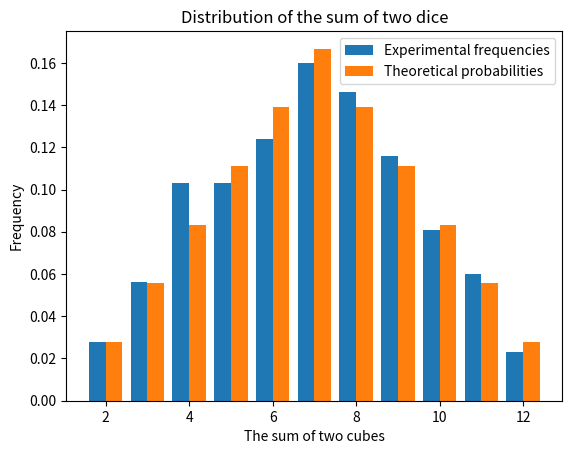

The matplotlib source for this figure:
import numpy as np
import matplotlib.pyplot as plt
from scipy.stats import chisquare

# Моделюємо підкидання двох кубиків
def simulate_two_dice_rolls(n_rolls):
    dice1 = np.random.randint(1, 7, size=n_rolls)
    dice2 = np.random.randint(1, 7, size=n_rolls)
    return dice1 + dice2

# Теоретичний розподіл суми двох кубиків
def theoretical_distribution():
    # Якими комбінаціями можуть випасти наступні суми:
    # 2 - (1,1) 
    # 3 - (1,2), (2,1) 
    # 4 - (1,3), (3,1), (2,2) 
    # 5 - (1,4), (4,1), (2,3), (3,2) 
    # 6 - (1,5), (5,1), (2,4), (4,2), (3,3)
    # 7 - (1,6), (6,1), (2,5), (5,2), (3,4), (4,3) 
    # 8 - (2,6), (6,2), (3,5), (5,3), (4,4) 
    # 9 - (3,6), (6,3), (4,5), (5,4) 
    # 10 - (4,6), (6,4), (5,5) 
    # 11 - (5,6), (6,5) 
    # 12 - (6,6)
    # Кількість способів отримати кожну суму від 2 до 12
    probabilities = [1, 2, 3, 4, 5, 6, 5, 4, 3, 2, 1]
    total_ways = 36  # Усього 6 * 6 = 36 способів підкидання двох кубиків
    return np.array(probabilities) / total_ways

# Проводимо обчислювальний експеримент та будуємо розподіл
n_rolls = 1000
rolls = simulate_two_dice_rolls(n_rolls)

# Оцінюємо частоти отриманих сум
observed_frequencies = np.bincount(rolls, minlength=13)[2:]  # суми від 2 до 12
# Реальні ймовірності для кожної суми
observed_probabilities = observed_frequencies / n_rolls

# Теоретичні ймовірності для кожної суми
theoretical_probabilities = theoretical_distribution()

# Перевірка гіпотези chi^2
chi2_stat, p_value = chisquare(f_obs=observed_frequencies, f_exp=theoretical_probabilities * n_rolls)

# Виведення результатів
print(f"Frequencies observed: {observed_frequencies}")
print(f"Theoretical probabilities: {theoretical_probabilities}")
print(f"The value of the chi^2 statistic: {chi2_stat:.2f}, p-value: {p_value:.4f}")


# Побудова гістограми
x = np.arange(2, 13)
plt.bar(x - 0.2, observed_probabilities, width=0.4, label='Experimental frequencies')
plt.bar(x + 0.2, theoretical_probabilities, width=0.4, label='Theoretical probabilities')
plt.xlabel('The sum of two cubes')
plt.ylabel('Frequency')
plt.title('Distribution of the sum of two dice')
plt.legend()
plt.show()
